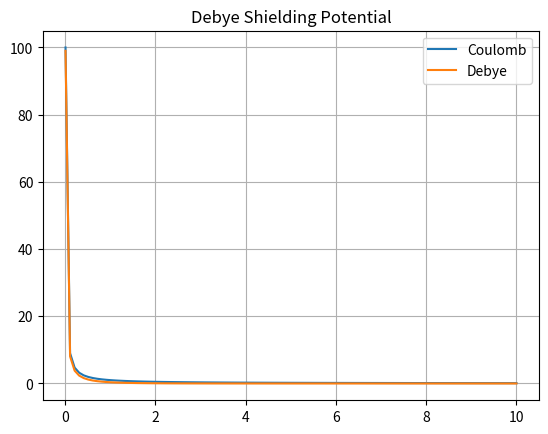

The script that saved this image:
%matplotlib inline
import numpy as np
import matplotlib.pyplot as plt

def debye_shielding():
    r = np.linspace(0.01, 10, 100)
    lambda_D = 1.0
    phi_coulomb = 1/r
    phi_debye = (1/r) * np.exp(-r/lambda_D)
    plt.plot(r, phi_coulomb, label='Coulomb')
    plt.plot(r, phi_debye, label='Debye')
    plt.legend()
    plt.title("Debye Shielding Potential")
    plt.grid(True); plt.savefig("debye.png")

if __name__ == "__main__":
    debye_shielding()
